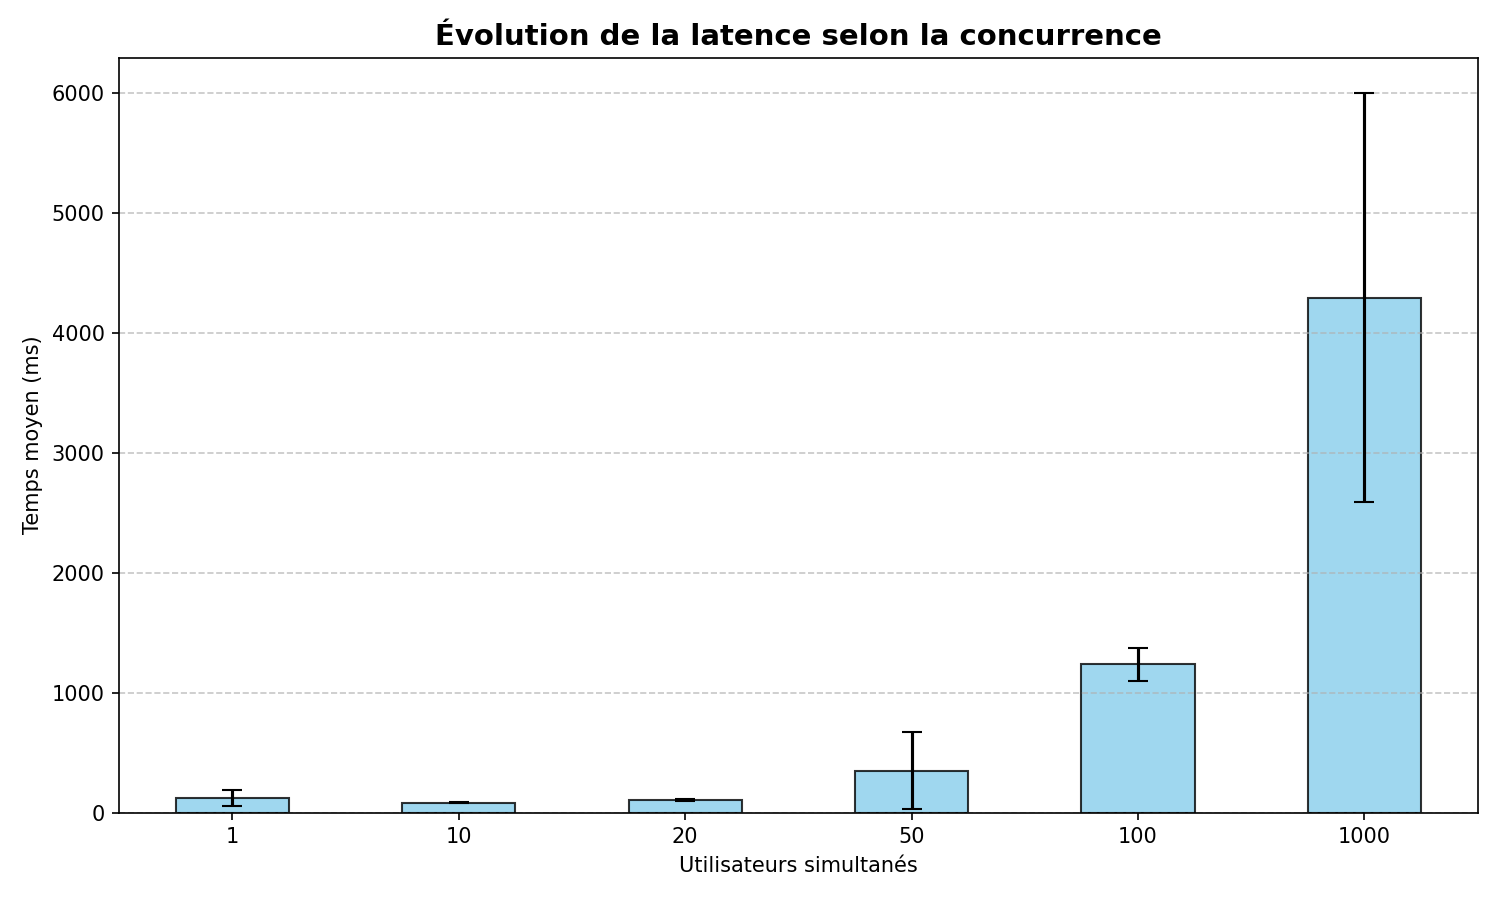

The file beside this chart, header and first rows:
1, 201.47978243248627ms, 1, 0, 1
1, 82.31367978383ms, 2, 0, 1
1, 86.59617499998186ms, 3, 0, 1
10, 85.53896812357682ms, 1, 0, 1
10, 86.43356436812452ms, 2, 0, 1
10, 80.3490628879063ms, 3, 0, 1
20, 97.14191049352722ms, 1, 0, 1
20, 107.55048558953924ms, 2, 0, 1
20, 109.49919602464196ms, 3, 0, 1
50, 718.3249405068419ms, 1, 1, 1
50, 171.77235401992934ms, 2, 1, 1
50, 156.6185510494162ms, 3, 1, 1
100, 1391.5337565874663ms, 1, 1, 1
100, 1177.9905155321476ms, 2, 1, 1
100, 1136.7698216644235ms, 3, 1, 1
1000, 6180.400502317943ms, 1, 1, 1
1000, 3841.44484110384ms, 2, 1, 1
1000, 2866.310204603535ms, 3, 1, 1
